Run: headless pygame with SDL's dummy video driver; simulated clock (each Clock.tick advances the game by its frame time, no real sleeping); random seed 0; keys injected as events and as key.get_pressed() state; no mouse input.
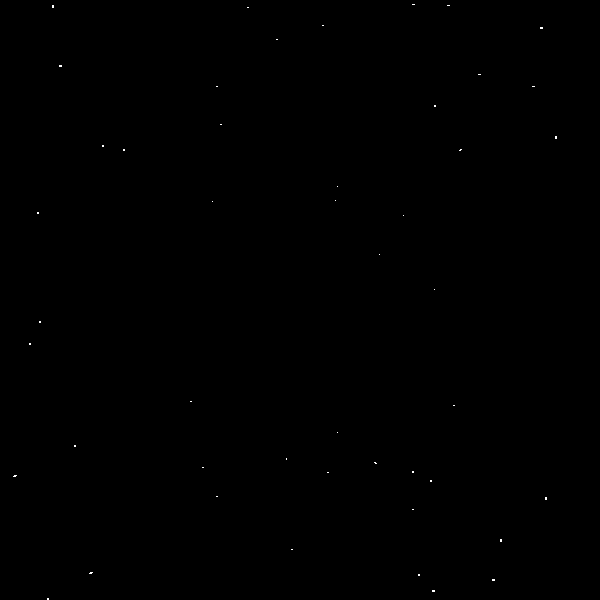
Frame 1 of 4 · flips 1–60 · no input
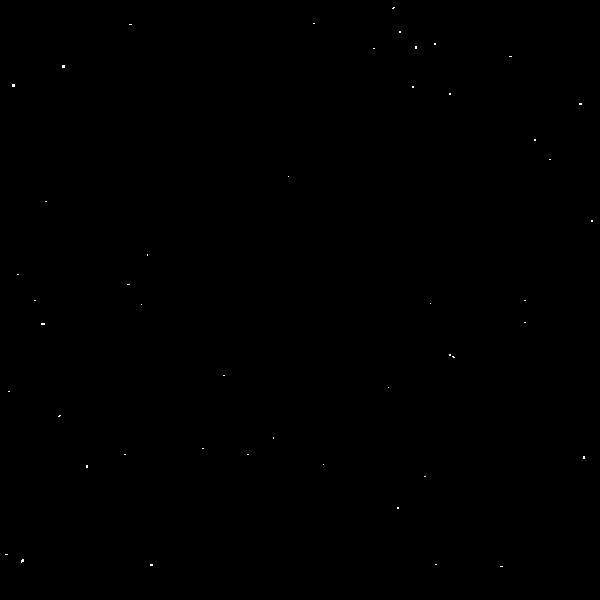
Frame 2 of 4 · flips 61–180 · tapped SPACE, RETURN · held RIGHT (→), D
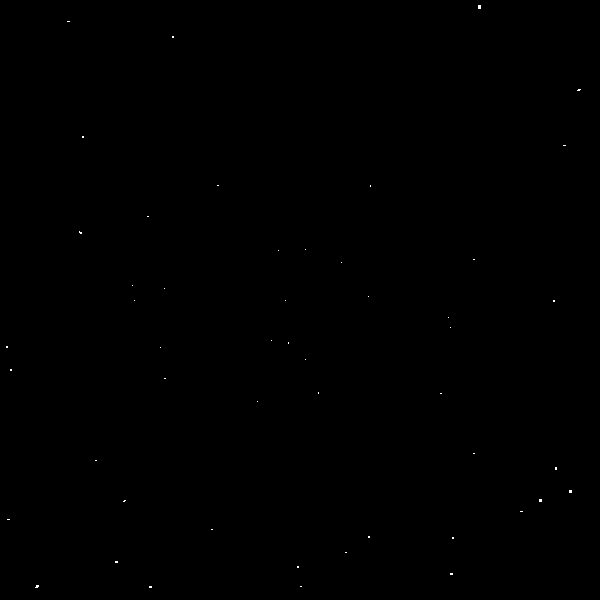
Frame 3 of 4 · flips 181–300 · held DOWN (↓), S
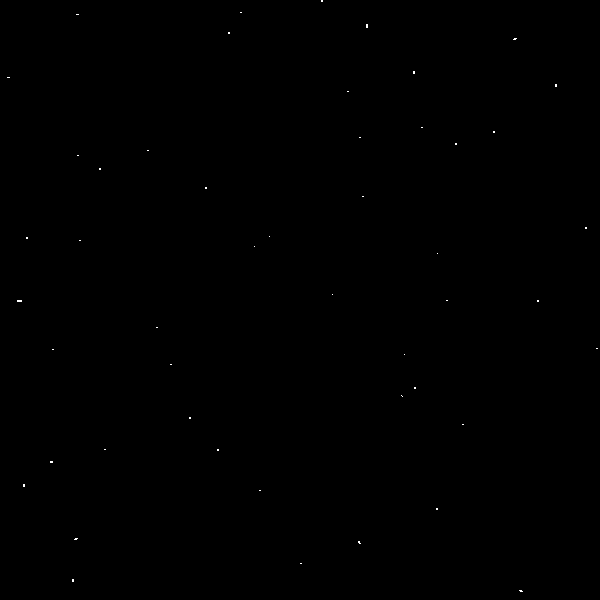
Frame 4 of 4 · flips 301–420 · held LEFT (←), A, UP (↑), W

The pygame program that drew these frames:

import pygame
import sys
import random 
import math
from math import sin, cos, asin, acos, sqrt, pow, fabs

pygame.init()
clock = pygame.time.Clock()

#Varivables
width = 600
height = 600
x_shift = width // 2
y_shift = height // 2
#Colors
black = (0, 0, 0)
white = (255, 255, 255)
blue = (100, 100, 255)

screen = pygame.display.set_mode((width, height))
pygame.display.set_caption("Starfield")

def points():
    
    x = random.randint(-width//2, width//2) 
    y = random.randint(-height//2, height//2)
    x2 = x
    y2 = y
    point = [x, y, x2, y2]

    return point


stars = [points() for i in range(50)]

def main(): 

    x_p2 = 0
    y_p2 = 0

    active = True
    while active:

        screen.fill(black)

        for star in stars:

            v1 = (star[0]) / 40  
            v2 = (star[1]) / 40 
            v3 = (star[2]) / 39.9
            v4 = (star[3]) / 39.9 

            star[0] += v1
            star[1] += v2
            star[2] += v3
            star[3] += v4

            x_p1 = star[0] + x_shift  
            y_p1 = star[1] + y_shift  

            x_p2 = star[2] + x_shift 
            y_p2 = star[3] + y_shift 

            size = int(((fabs(star[0]) + fabs(star[1])) / width) * 3 + 1)

            if star[0] > width//2 or star[0] < -width//2:
                star[0] = random.randint(-width//2, width//2)
                star[2] = star[0]
                #size = 0
                v1 = 0
                v2 = 0 
                v3 = 0
                v4 = 0

            if star[1] > height//2 or star[1] < -height//2:
                star[1] = random.randint(-height//2, height//2)
                star[3] = star[1]
                #size = 0
                v1 = 0
                v2 = 0
                v3 = 0
                v4 = 0 

            #pygame.draw.circle(screen, white, (x_p1, y_p1), size) 
            pygame.draw.line(screen, white, (x_p1, y_p1), (x_p2, y_p2), size)

        for event in pygame.event.get():
            if event.type == pygame.QUIT:
                active = False

        pygame.display.update()
        clock.tick(60)

    pygame.quit()
    sys.exit()

if __name__ == "__main__":
    main()
